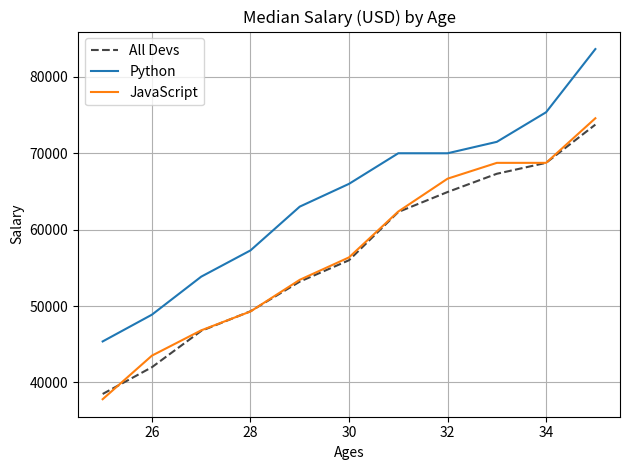

Recreate this plot in Python.
from matplotlib import pyplot as plt


#plt.xkcd()   If you want comic book style plot

#----------Salaries by Age-----------#

    # Median Developer 
ages_x = [25, 26, 27, 28, 29, 30, 31, 32, 33, 34, 35]
dev_y = [38496, 42000, 46752, 49320, 53200,
         56000, 62316, 64928, 67317, 68748, 73752]

    # Median Python Developer 
py_dev_y = [45372, 48876, 53850, 57287, 63016,
            65998, 70003, 70000, 71496, 75370, 83640]

    # Median JavaScript Developer 
js_dev_y = [37810, 43515, 46823, 49293, 53437,
            56373, 62375, 66674, 68745, 68746, 74583]

#----------Plots----------#

# For All Developers
plt.plot(ages_x, dev_y, color='#444444', linestyle='--', label="All Devs")      

# For Python Developers
plt.plot(ages_x, py_dev_y, label="Python")

# For JavaScript Developers                                      
plt.plot(ages_x, js_dev_y, label="JavaScript")                                  


#----------Basics----------#

# X Label
plt.xlabel("Ages")

# Y Label
plt.ylabel("Salary")

# Title
plt.title('Median Salary (USD) by Age')

# Show which line is which (top left part of the chart)
plt.legend()

# Grid
plt.grid(True)

# Tightens it (if there are margin errors)
plt.tight_layout()


# Show The Plot
plt.show()